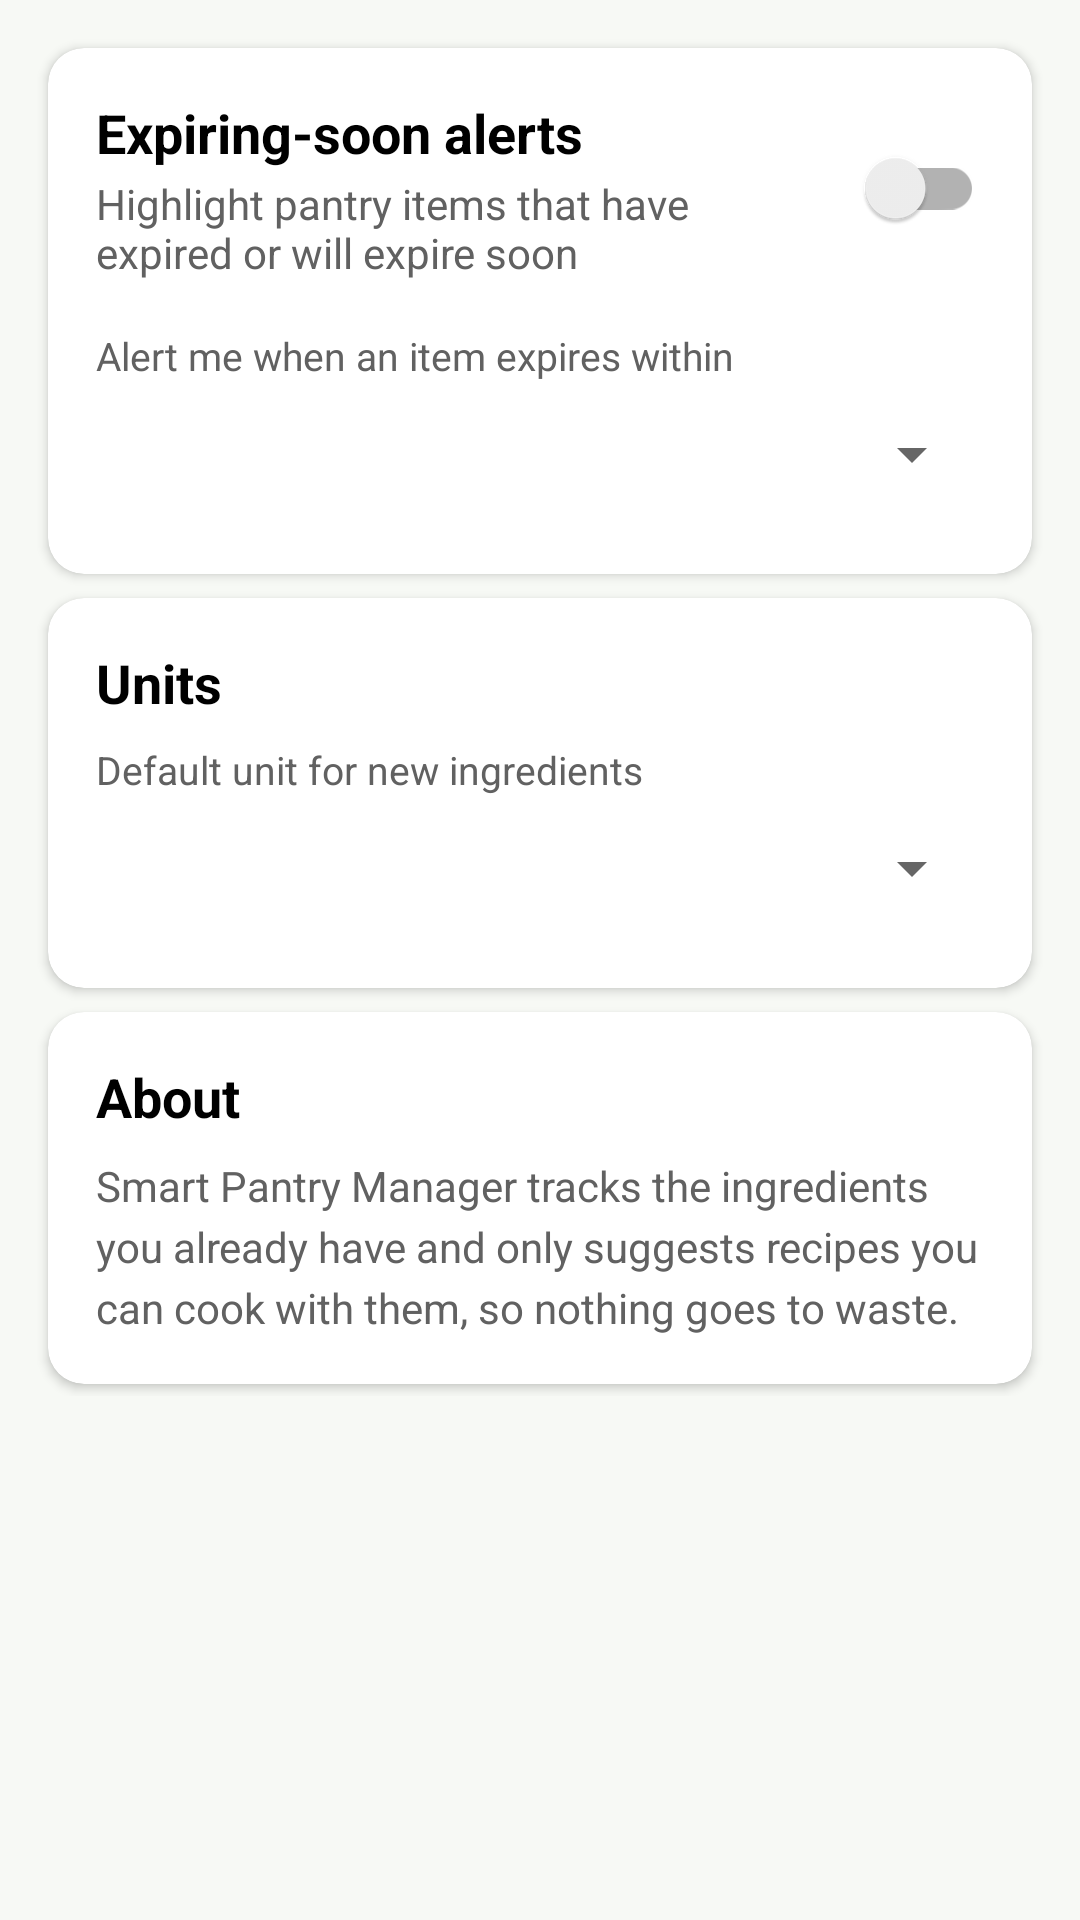

Produce the Android XML layout that renders to this screen, including the resource entries it uses.
<!-- AndroidManifest.xml: application theme Theme.My_Assigned_Application -->
<!-- res/layout/fragment_settings.xml -->
<?xml version="1.0" encoding="utf-8"?>
<ScrollView xmlns:android="http://schemas.android.com/apk/res/android"
    xmlns:app="http://schemas.android.com/apk/res-auto"
    android:layout_width="match_parent"
    android:layout_height="match_parent">

    <LinearLayout
        android:layout_width="match_parent"
        android:layout_height="wrap_content"
        android:orientation="vertical"
        android:padding="12dp">

        
        <com.google.android.material.card.MaterialCardView
            android:layout_width="match_parent"
            android:layout_height="wrap_content"
            android:layout_margin="4dp"
            app:cardCornerRadius="12dp"
            app:cardElevation="2dp">

            <LinearLayout
                android:layout_width="match_parent"
                android:layout_height="wrap_content"
                android:orientation="vertical"
                android:padding="16dp">

                <LinearLayout
                    android:layout_width="match_parent"
                    android:layout_height="wrap_content"
                    android:gravity="center_vertical"
                    android:orientation="horizontal">

                    <LinearLayout
                        android:layout_width="0dp"
                        android:layout_height="wrap_content"
                        android:layout_weight="1"
                        android:orientation="vertical">

                        <TextView
                            android:layout_width="match_parent"
                            android:layout_height="wrap_content"
                            android:text="@string/settings_expiry_title"
                            android:textColor="@color/black"
                            android:textSize="18sp"
                            android:textStyle="bold" />

                        <TextView
                            android:layout_width="match_parent"
                            android:layout_height="wrap_content"
                            android:layout_marginTop="2dp"
                            android:text="@string/settings_expiry_desc"
                            android:textColor="@color/text_secondary"
                            android:textSize="14sp" />
                    </LinearLayout>

                    <androidx.appcompat.widget.SwitchCompat
                        android:id="@+id/switchAlerts"
                        android:layout_width="wrap_content"
                        android:layout_height="wrap_content"
                        android:layout_marginStart="12dp" />
                </LinearLayout>

                <TextView
                    android:layout_width="wrap_content"
                    android:layout_height="wrap_content"
                    android:layout_marginTop="16dp"
                    android:text="@string/settings_alert_window"
                    android:textColor="@color/text_secondary"
                    android:textSize="13sp" />

                <Spinner
                    android:id="@+id/spinnerAlertDays"
                    android:layout_width="match_parent"
                    android:layout_height="48dp" />
            </LinearLayout>
        </com.google.android.material.card.MaterialCardView>

        
        <com.google.android.material.card.MaterialCardView
            android:layout_width="match_parent"
            android:layout_height="wrap_content"
            android:layout_margin="4dp"
            app:cardCornerRadius="12dp"
            app:cardElevation="2dp">

            <LinearLayout
                android:layout_width="match_parent"
                android:layout_height="wrap_content"
                android:orientation="vertical"
                android:padding="16dp">

                <TextView
                    android:layout_width="match_parent"
                    android:layout_height="wrap_content"
                    android:text="@string/settings_units_title"
                    android:textColor="@color/black"
                    android:textSize="18sp"
                    android:textStyle="bold" />

                <TextView
                    android:layout_width="wrap_content"
                    android:layout_height="wrap_content"
                    android:layout_marginTop="8dp"
                    android:text="@string/settings_default_unit"
                    android:textColor="@color/text_secondary"
                    android:textSize="13sp" />

                <Spinner
                    android:id="@+id/spinnerDefaultUnit"
                    android:layout_width="match_parent"
                    android:layout_height="48dp" />
            </LinearLayout>
        </com.google.android.material.card.MaterialCardView>

        
        <com.google.android.material.card.MaterialCardView
            android:layout_width="match_parent"
            android:layout_height="wrap_content"
            android:layout_margin="4dp"
            app:cardCornerRadius="12dp"
            app:cardElevation="2dp">

            <LinearLayout
                android:layout_width="match_parent"
                android:layout_height="wrap_content"
                android:orientation="vertical"
                android:padding="16dp">

                <TextView
                    android:layout_width="match_parent"
                    android:layout_height="wrap_content"
                    android:text="@string/settings_about_title"
                    android:textColor="@color/black"
                    android:textSize="18sp"
                    android:textStyle="bold" />

                <TextView
                    android:layout_width="match_parent"
                    android:layout_height="wrap_content"
                    android:layout_marginTop="8dp"
                    android:lineSpacingExtra="4dp"
                    android:text="@string/settings_about_text"
                    android:textColor="@color/text_secondary"
                    android:textSize="14sp" />
            </LinearLayout>
        </com.google.android.material.card.MaterialCardView>

    </LinearLayout>
</ScrollView>
<!-- resources referenced by this layout -->
<resources>
  <color name="black">#FF000000</color>
  <color name="text_secondary">#FF616161</color>
  <string name="settings_about_text">Smart Pantry Manager tracks the ingredients you already have and only suggests recipes you can cook with them, so nothing goes to waste.</string>
  <string name="settings_about_title">About</string>
  <string name="settings_alert_window">Alert me when an item expires within</string>
  <string name="settings_default_unit">Default unit for new ingredients</string>
  <string name="settings_expiry_desc">Highlight pantry items that have expired or will expire soon</string>
  <string name="settings_expiry_title">Expiring-soon alerts</string>
  <string name="settings_units_title">Units</string>
  <style name="Theme.My_Assigned_Application" parent="Theme.MaterialComponents.Light.DarkActionBar">
          <item name="colorPrimary">@color/green_600</item>
          <item name="colorPrimaryVariant">@color/green_800</item>
          <item name="colorOnPrimary">@color/white</item>
          <item name="colorSecondary">@color/orange_500</item>
          <item name="colorSecondaryVariant">@color/orange_700</item>
          <item name="colorOnSecondary">@color/black</item>
          <item name="android:windowBackground">@color/background</item>
      </style>
  <color name="green_600">#FF43A047</color>
  <color name="green_800">#FF2E7D32</color>
  <color name="white">#FFFFFFFF</color>
  <color name="orange_500">#FFFF9800</color>
  <color name="orange_700">#FFF57C00</color>
  <color name="background">#FFF7F9F5</color>
</resources>
